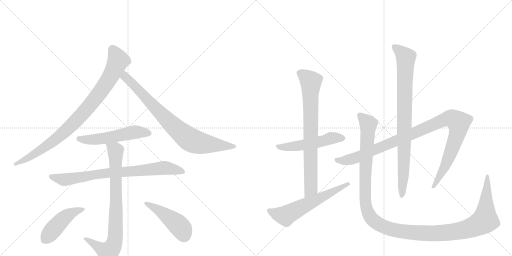
t = 0.00 s
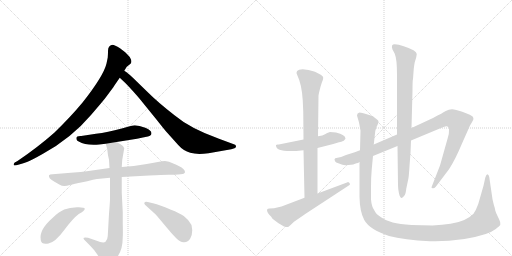
t = 2.27 s
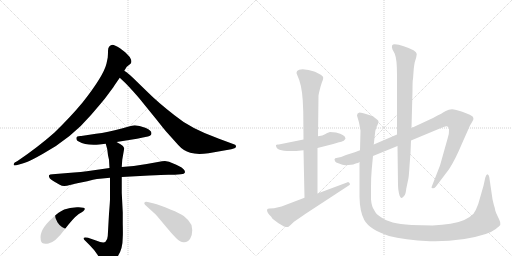
t = 4.54 s
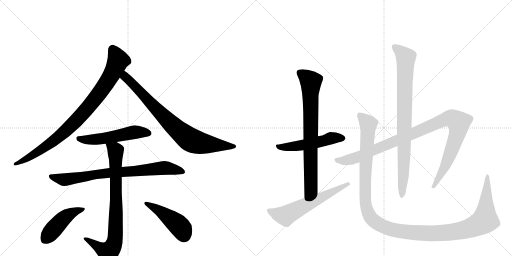
t = 6.81 s
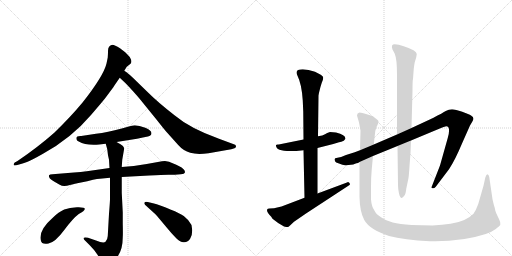
t = 9.08 s
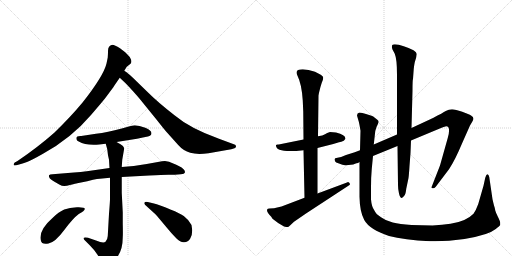
t = 11.34 s

The animated SVG that drew these frames (rendered in a browser with its animation timeline set to each time). Animation: 13 CSS @keyframes rules; one cycle of 11.34 s.

<svg version="1.1" viewBox="0 0 2048 1024" xmlns="http://www.w3.org/2000/svg">
  <g stroke="lightgray" stroke-dasharray="1,1" stroke-width="1" transform="scale(4, 4)">
    <line x1="0" y1="0" x2="256" y2="256"></line>
    <line x1="256" y1="0" x2="0" y2="256"></line>
    <line x1="128" y1="0" x2="128" y2="256"></line>
    <line x1="0" y1="128" x2="256" y2="128"></line>
    <line x1="256" y1="0" x2="512" y2="256"></line>
    <line x1="512" y1="0" x2="256" y2="256"></line>
    <line x1="384" y1="0" x2="384" y2="256"></line>
    <line x1="256" y1="128" x2="512" y2="128"></line>
  </g>
<g transform="scale(1, -1) translate(0, -850)">
   <style type="text/css">
    @keyframes keyframes0 {
      from {
       stroke: black;
       stroke-dashoffset: 906;
       stroke-width: 128;
       }
       75% {
       animation-timing-function: step-end;
       stroke: black;
       stroke-dashoffset: 0;
       stroke-width: 128;
       }
       to {
       stroke: black;
       stroke-width: 1024;
       }
       }
       #make-me-a-hanzi-animation-0 {
         animation: keyframes0 0.987305s both;
         animation-delay: 0.000000s;
         animation-timing-function: linear;
       }
    @keyframes keyframes1 {
      from {
       stroke: black;
       stroke-dashoffset: 814;
       stroke-width: 128;
       }
       73% {
       animation-timing-function: step-end;
       stroke: black;
       stroke-dashoffset: 0;
       stroke-width: 128;
       }
       to {
       stroke: black;
       stroke-width: 1024;
       }
       }
       #make-me-a-hanzi-animation-1 {
         animation: keyframes1 0.912435s both;
         animation-delay: 0.987305s;
         animation-timing-function: linear;
       }
    @keyframes keyframes2 {
      from {
       stroke: black;
       stroke-dashoffset: 535;
       stroke-width: 128;
       }
       64% {
       animation-timing-function: step-end;
       stroke: black;
       stroke-dashoffset: 0;
       stroke-width: 128;
       }
       to {
       stroke: black;
       stroke-width: 1024;
       }
       }
       #make-me-a-hanzi-animation-2 {
         animation: keyframes2 0.685384s both;
         animation-delay: 1.899740s;
         animation-timing-function: linear;
       }
    @keyframes keyframes3 {
      from {
       stroke: black;
       stroke-dashoffset: 790;
       stroke-width: 128;
       }
       72% {
       animation-timing-function: step-end;
       stroke: black;
       stroke-dashoffset: 0;
       stroke-width: 128;
       }
       to {
       stroke: black;
       stroke-width: 1024;
       }
       }
       #make-me-a-hanzi-animation-3 {
         animation: keyframes3 0.892904s both;
         animation-delay: 2.585124s;
         animation-timing-function: linear;
       }
    @keyframes keyframes4 {
      from {
       stroke: black;
       stroke-dashoffset: 815;
       stroke-width: 128;
       }
       73% {
       animation-timing-function: step-end;
       stroke: black;
       stroke-dashoffset: 0;
       stroke-width: 128;
       }
       to {
       stroke: black;
       stroke-width: 1024;
       }
       }
       #make-me-a-hanzi-animation-4 {
         animation: keyframes4 0.913249s both;
         animation-delay: 3.478027s;
         animation-timing-function: linear;
       }
    @keyframes keyframes5 {
      from {
       stroke: black;
       stroke-dashoffset: 457;
       stroke-width: 128;
       }
       60% {
       animation-timing-function: step-end;
       stroke: black;
       stroke-dashoffset: 0;
       stroke-width: 128;
       }
       to {
       stroke: black;
       stroke-width: 1024;
       }
       }
       #make-me-a-hanzi-animation-5 {
         animation: keyframes5 0.621908s both;
         animation-delay: 4.391276s;
         animation-timing-function: linear;
       }
    @keyframes keyframes6 {
      from {
       stroke: black;
       stroke-dashoffset: 460;
       stroke-width: 128;
       }
       60% {
       animation-timing-function: step-end;
       stroke: black;
       stroke-dashoffset: 0;
       stroke-width: 128;
       }
       to {
       stroke: black;
       stroke-width: 1024;
       }
       }
       #make-me-a-hanzi-animation-6 {
         animation: keyframes6 0.624349s both;
         animation-delay: 5.013184s;
         animation-timing-function: linear;
       }
    @keyframes keyframes7 {
      from {
       stroke: black;
       stroke-dashoffset: 526;
       stroke-width: 128;
       }
       63% {
       animation-timing-function: step-end;
       stroke: black;
       stroke-dashoffset: 0;
       stroke-width: 128;
       }
       to {
       stroke: black;
       stroke-width: 1024;
       }
       }
       #make-me-a-hanzi-animation-7 {
         animation: keyframes7 0.678060s both;
         animation-delay: 5.637533s;
         animation-timing-function: linear;
       }
    @keyframes keyframes8 {
      from {
       stroke: black;
       stroke-dashoffset: 773;
       stroke-width: 128;
       }
       72% {
       animation-timing-function: step-end;
       stroke: black;
       stroke-dashoffset: 0;
       stroke-width: 128;
       }
       to {
       stroke: black;
       stroke-width: 1024;
       }
       }
       #make-me-a-hanzi-animation-8 {
         animation: keyframes8 0.879069s both;
         animation-delay: 6.315592s;
         animation-timing-function: linear;
       }
    @keyframes keyframes9 {
      from {
       stroke: black;
       stroke-dashoffset: 606;
       stroke-width: 128;
       }
       66% {
       animation-timing-function: step-end;
       stroke: black;
       stroke-dashoffset: 0;
       stroke-width: 128;
       }
       to {
       stroke: black;
       stroke-width: 1024;
       }
       }
       #make-me-a-hanzi-animation-9 {
         animation: keyframes9 0.743164s both;
         animation-delay: 7.194661s;
         animation-timing-function: linear;
       }
    @keyframes keyframes10 {
      from {
       stroke: black;
       stroke-dashoffset: 1058;
       stroke-width: 128;
       }
       77% {
       animation-timing-function: step-end;
       stroke: black;
       stroke-dashoffset: 0;
       stroke-width: 128;
       }
       to {
       stroke: black;
       stroke-width: 1024;
       }
       }
       #make-me-a-hanzi-animation-10 {
         animation: keyframes10 1.111003s both;
         animation-delay: 7.937826s;
         animation-timing-function: linear;
       }
    @keyframes keyframes11 {
      from {
       stroke: black;
       stroke-dashoffset: 867;
       stroke-width: 128;
       }
       74% {
       animation-timing-function: step-end;
       stroke: black;
       stroke-dashoffset: 0;
       stroke-width: 128;
       }
       to {
       stroke: black;
       stroke-width: 1024;
       }
       }
       #make-me-a-hanzi-animation-11 {
         animation: keyframes11 0.955566s both;
         animation-delay: 9.048828s;
         animation-timing-function: linear;
       }
    @keyframes keyframes12 {
      from {
       stroke: black;
       stroke-dashoffset: 1338;
       stroke-width: 128;
       }
       81% {
       animation-timing-function: step-end;
       stroke: black;
       stroke-dashoffset: 0;
       stroke-width: 128;
       }
       to {
       stroke: black;
       stroke-width: 1024;
       }
       }
       #make-me-a-hanzi-animation-12 {
         animation: keyframes12 1.338867s both;
         animation-delay: 10.004395s;
         animation-timing-function: linear;
       }
</style>
<path d="M 432 646 Q 432 634 431 620 L 426 596 Q 414 546 331 441 Q 283 383 217 319 Q 150 260 70 206 L 59 200 Q 54 196 55 190 Q 56 184 108 202 Q 128 210 172 235 Q 285 297 364 390 Q 401 433 419 455 L 454 502 Q 456 506 479 539 L 497 567 L 507 583 L 521 594 Q 531 602 519 622 L 503 639 Q 500 642 480 657 Q 459 671 449 671 Q 432 668 432 646 Z" fill="lightgray"></path> 
<path d="M 479 539 L 495 524 Q 508 512 534 483 Q 560 454 569 442 L 629 368 Q 658 331 668 320 L 712 271 Q 734 246 761 239 Q 787 231 834 237 L 925 253 L 938 257 Q 945 259 944 265 Q 943 271 938 272 L 876 295 Q 761 336 698 389 Q 631 441 585 487 L 548 523 Q 513 558 497 567 C 473 584 457 560 479 539 Z" fill="lightgray"></path> 
<path d="M 466 282 L 548 295 L 581 302 Q 606 304 606 317 Q 606 329 581 339 Q 556 349 539 349 Q 526 347 519 345 L 487 336 Q 430 320 384 315 L 325 306 Q 302 307 306 294 Q 305 288 315 284 Q 337 271 374 271 Q 378 270 397 272 L 423 275 L 466 282 Z" fill="lightgray"></path> 
<path d="M 487 142 L 597 148 Q 650 151 673 151 L 699 151 L 723 153 Q 738 154 740 161 Q 741 173 715 186 Q 706 192 693 196 Q 670 210 648 205 L 587 194 Q 533 185 487 182 L 438 178 L 347 165 Q 324 162 296 160 L 210 153 Q 199 153 196 149 Q 192 137 218 123 L 237 112 Q 248 106 257 106 Q 265 106 284 111 Q 303 116 309 117 L 349 125 L 372 131 Q 390 135 399 135 L 440 139 L 487 142 Z" fill="lightgray"></path> 
<path d="M 436 -5 L 431 -94 Q 430 -110 422 -117 Q 414 -125 384 -112 L 352 -101 Q 339 -98 336 -101 Q 332 -104 337 -109 L 358 -130 Q 379 -151 390 -169 L 397 -180 Q 399 -182 404 -191 Q 409 -201 414 -207 Q 419 -213 429 -213 Q 439 -214 465 -183 Q 491 -153 491 -99 Q 492 -86 491 -45 L 491 0 L 487 79 L 487 142 L 487 182 L 489 211 L 497 257 Q 494 267 482 273 L 466 282 C 440 297 415 304 423 275 L 429 253 L 432 229 L 436 211 L 438 178 L 440 139 L 440 54 Q 440 44 436 -5 Z" fill="lightgray"></path> 
<path d="M 315 -6 Q 340 7 339 15 Q 338 22 308 21 Q 278 20 257 12 Q 235 3 210 -22 Q 155 -70 163 -110 Q 166 -130 194 -124 Q 221 -119 257 -70 Q 293 -22 315 -6 Z" fill="lightgray"></path> 
<path d="M 769 -71 L 766 -50 Q 753 -27 735 -14 Q 717 -2 684 11 Q 640 30 612 37 L 591 42 Q 580 44 578 40 Q 575 35 581 30 L 614 0 Q 620 -4 629 -15 L 665 -58 Q 687 -85 705 -103 Q 723 -121 737 -119 Q 752 -119 761 -104 Q 769 -90 769 -71 Z" fill="lightgray"></path> 
<path d="M 1344 320 L 1320 322 Q 1308 318 1300 313 Q 1292 308 1272 305 L 1214 292 L 1120 273 Q 1116 272 1111 272 Q 1106 272 1104 270 L 1104 268 Q 1104 237 1214 249 L 1270 258 L 1333 274 L 1356 281 Q 1365 283 1375 287 L 1382 295 Q 1382 311 1344 320 Z" fill="lightgray"></path> 
<path d="M 1272 305 L 1274 468 L 1276 479 Q 1282 505 1287 519 Q 1293 533 1293 539 Q 1293 545 1283 551 L 1260 563 Q 1233 573 1211 573 Q 1176 573 1190 547 Q 1207 513 1211 448 L 1213 403 L 1214 292 L 1214 249 L 1218 59 C 1219 29 1270 46 1270 76 L 1270 258 L 1272 305 Z" fill="lightgray"></path> 
<path d="M 1218 59 L 1126 24 L 1096 17 L 1078 16 Q 1070 16 1068 11 Q 1067 0 1085 -17 L 1090 -25 Q 1110 -42 1136 -56 Q 1146 -58 1150 -58 Q 1154 -58 1160 -52 L 1176 -37 L 1224 -4 L 1392 106 Q 1400 110 1400 113 Q 1400 115 1396 120 Q 1392 124 1388 120 L 1270 76 L 1218 59 Z" fill="lightgray"></path> 
<path d="M 1440 249 L 1419 241 L 1384 230 Q 1362 220 1350 219 Q 1338 218 1338 213 L 1340 205 Q 1342 200 1356 196 Q 1371 189 1381 189 Q 1392 189 1413 192 Q 1421 196 1426 197 Q 1432 197 1438 202 L 1492 226 L 1590 266 L 1644 288 L 1764 338 Q 1781 345 1785 345 Q 1796 345 1796 331 Q 1797 316 1791 298 L 1760 188 L 1726 101 Q 1726 97 1731 97 Q 1737 96 1743 103 L 1796 173 Q 1820 209 1848 276 L 1880 348 L 1890 365 Q 1900 380 1884 388 Q 1877 393 1849 403 Q 1821 413 1808 413 Q 1795 413 1783 406 Q 1772 399 1732 378 L 1646 338 L 1588 312 L 1495 272 L 1440 249 Z" fill="lightgray"></path> 
<path d="M 1590 266 L 1592 110 Q 1592 92 1596 76 Q 1603 46 1617 67 Q 1623 74 1625 95 L 1634 138 Q 1636 153 1638 186 L 1642 238 L 1644 288 L 1646 338 L 1650 487 Q 1650 532 1652 534 L 1655 575 Q 1657 592 1659 601 L 1665 621 L 1667 634 Q 1667 648 1615 665 Q 1593 673 1579 673 Q 1562 673 1570 652 L 1579 635 Q 1588 613 1588 552 L 1588 312 L 1590 266 Z" fill="lightgray"></path> 
<path d="M 1495 272 L 1499 307 Q 1499 325 1506 342 Q 1514 358 1514 363 Q 1514 368 1508 372 L 1498 380 Q 1494 384 1486 387 L 1464 394 Q 1448 400 1438 400 Q 1428 398 1428 388 L 1432 374 Q 1436 362 1438 350 L 1442 327 L 1440 249 L 1438 202 L 1438 63 Q 1439 3 1457 -30 Q 1478 -68 1556 -94 Q 1616 -110 1720 -115 L 1741 -115 Q 1855 -115 1943 -86 Q 1961 -82 1983 -66 Q 1999 -53 2001 -50 L 2001 -41 Q 2001 -36 1992 -18 Q 1983 0 1981 8 Q 1980 16 1978 22 Q 1976 27 1974 36 L 1970 53 L 1957 142 Q 1955 152 1949 153 Q 1945 153 1941 139 L 1934 107 L 1913 34 Q 1904 9 1894 -5 Q 1864 -36 1802 -45 Q 1770 -50 1730 -52 L 1646 -50 Q 1598 -46 1571 -40 Q 1544 -34 1524 -19 Q 1503 -6 1497 9 Q 1486 25 1484 53 L 1484 100 Q 1484 143 1487 174 L 1492 226 L 1495 272 Z" fill="lightgray"></path> 
      <clipPath id="make-me-a-hanzi-clip-0">
      <path d="M 432 646 Q 432 634 431 620 L 426 596 Q 414 546 331 441 Q 283 383 217 319 Q 150 260 70 206 L 59 200 Q 54 196 55 190 Q 56 184 108 202 Q 128 210 172 235 Q 285 297 364 390 Q 401 433 419 455 L 454 502 Q 456 506 479 539 L 497 567 L 507 583 L 521 594 Q 531 602 519 622 L 503 639 Q 500 642 480 657 Q 459 671 449 671 Q 432 668 432 646 Z" fill="lightgray"></path>
      </clipPath>
      <path clip-path="url(#make-me-a-hanzi-clip-0)" d="M 450 655 L 472 609 L 456 570 L 416 503 L 328 392 L 265 329 L 196 272 L 94 206 L 59 194 " fill="none" id="make-me-a-hanzi-animation-0" stroke-dasharray="778 1556" stroke-linecap="round"></path>

      <clipPath id="make-me-a-hanzi-clip-1">
      <path d="M 479 539 L 495 524 Q 508 512 534 483 Q 560 454 569 442 L 629 368 Q 658 331 668 320 L 712 271 Q 734 246 761 239 Q 787 231 834 237 L 925 253 L 938 257 Q 945 259 944 265 Q 943 271 938 272 L 876 295 Q 761 336 698 389 Q 631 441 585 487 L 548 523 Q 513 558 497 567 C 473 584 457 560 479 539 Z" fill="lightgray"></path>
      </clipPath>
      <path clip-path="url(#make-me-a-hanzi-clip-1)" d="M 498 560 L 503 540 L 684 354 L 752 297 L 777 284 L 821 274 L 936 265 " fill="none" id="make-me-a-hanzi-animation-1" stroke-dasharray="686 1372" stroke-linecap="round"></path>

      <clipPath id="make-me-a-hanzi-clip-2">
      <path d="M 466 282 L 548 295 L 581 302 Q 606 304 606 317 Q 606 329 581 339 Q 556 349 539 349 Q 526 347 519 345 L 487 336 Q 430 320 384 315 L 325 306 Q 302 307 306 294 Q 305 288 315 284 Q 337 271 374 271 Q 378 270 397 272 L 423 275 L 466 282 Z" fill="lightgray"></path>
      </clipPath>
      <path clip-path="url(#make-me-a-hanzi-clip-2)" d="M 318 296 L 401 294 L 543 322 L 594 317 " fill="none" id="make-me-a-hanzi-animation-2" stroke-dasharray="407 814" stroke-linecap="round"></path>

      <clipPath id="make-me-a-hanzi-clip-3">
      <path d="M 487 142 L 597 148 Q 650 151 673 151 L 699 151 L 723 153 Q 738 154 740 161 Q 741 173 715 186 Q 706 192 693 196 Q 670 210 648 205 L 587 194 Q 533 185 487 182 L 438 178 L 347 165 Q 324 162 296 160 L 210 153 Q 199 153 196 149 Q 192 137 218 123 L 237 112 Q 248 106 257 106 Q 265 106 284 111 Q 303 116 309 117 L 349 125 L 372 131 Q 390 135 399 135 L 440 139 L 487 142 Z" fill="lightgray"></path>
      </clipPath>
      <path clip-path="url(#make-me-a-hanzi-clip-3)" d="M 205 146 L 243 133 L 270 132 L 387 153 L 665 179 L 732 163 " fill="none" id="make-me-a-hanzi-animation-3" stroke-dasharray="662 1324" stroke-linecap="round"></path>

      <clipPath id="make-me-a-hanzi-clip-4">
      <path d="M 436 -5 L 431 -94 Q 430 -110 422 -117 Q 414 -125 384 -112 L 352 -101 Q 339 -98 336 -101 Q 332 -104 337 -109 L 358 -130 Q 379 -151 390 -169 L 397 -180 Q 399 -182 404 -191 Q 409 -201 414 -207 Q 419 -213 429 -213 Q 439 -214 465 -183 Q 491 -153 491 -99 Q 492 -86 491 -45 L 491 0 L 487 79 L 487 142 L 487 182 L 489 211 L 497 257 Q 494 267 482 273 L 466 282 C 440 297 415 304 423 275 L 429 253 L 432 229 L 436 211 L 438 178 L 440 139 L 440 54 Q 440 44 436 -5 Z" fill="lightgray"></path>
      </clipPath>
      <path clip-path="url(#make-me-a-hanzi-clip-4)" d="M 431 271 L 462 247 L 465 54 L 458 -120 L 449 -141 L 432 -158 L 340 -105 " fill="none" id="make-me-a-hanzi-animation-4" stroke-dasharray="687 1374" stroke-linecap="round"></path>

      <clipPath id="make-me-a-hanzi-clip-5">
      <path d="M 315 -6 Q 340 7 339 15 Q 338 22 308 21 Q 278 20 257 12 Q 235 3 210 -22 Q 155 -70 163 -110 Q 166 -130 194 -124 Q 221 -119 257 -70 Q 293 -22 315 -6 Z" fill="lightgray"></path>
      </clipPath>
      <path clip-path="url(#make-me-a-hanzi-clip-5)" d="M 332 13 L 289 -1 L 256 -22 L 179 -109 " fill="none" id="make-me-a-hanzi-animation-5" stroke-dasharray="329 658" stroke-linecap="round"></path>

      <clipPath id="make-me-a-hanzi-clip-6">
      <path d="M 769 -71 L 766 -50 Q 753 -27 735 -14 Q 717 -2 684 11 Q 640 30 612 37 L 591 42 Q 580 44 578 40 Q 575 35 581 30 L 614 0 Q 620 -4 629 -15 L 665 -58 Q 687 -85 705 -103 Q 723 -121 737 -119 Q 752 -119 761 -104 Q 769 -90 769 -71 Z" fill="lightgray"></path>
      </clipPath>
      <path clip-path="url(#make-me-a-hanzi-clip-6)" d="M 585 37 L 637 8 L 709 -46 L 726 -64 L 737 -92 " fill="none" id="make-me-a-hanzi-animation-6" stroke-dasharray="332 664" stroke-linecap="round"></path>

      <clipPath id="make-me-a-hanzi-clip-7">
      <path d="M 1344 320 L 1320 322 Q 1308 318 1300 313 Q 1292 308 1272 305 L 1214 292 L 1120 273 Q 1116 272 1111 272 Q 1106 272 1104 270 L 1104 268 Q 1104 237 1214 249 L 1270 258 L 1333 274 L 1356 281 Q 1365 283 1375 287 L 1382 295 Q 1382 311 1344 320 Z" fill="lightgray"></path>
      </clipPath>
      <path clip-path="url(#make-me-a-hanzi-clip-7)" d="M 1108 269 L 1122 261 L 1172 263 L 1336 299 L 1372 297 " fill="none" id="make-me-a-hanzi-animation-7" stroke-dasharray="398 796" stroke-linecap="round"></path>

      <clipPath id="make-me-a-hanzi-clip-8">
      <path d="M 1272 305 L 1274 468 L 1276 479 Q 1282 505 1287 519 Q 1293 533 1293 539 Q 1293 545 1283 551 L 1260 563 Q 1233 573 1211 573 Q 1176 573 1190 547 Q 1207 513 1211 448 L 1213 403 L 1214 292 L 1214 249 L 1218 59 C 1219 29 1270 46 1270 76 L 1270 258 L 1272 305 Z" fill="lightgray"></path>
      </clipPath>
      <path clip-path="url(#make-me-a-hanzi-clip-8)" d="M 1200 557 L 1243 523 L 1244 99 L 1223 67 " fill="none" id="make-me-a-hanzi-animation-8" stroke-dasharray="645 1290" stroke-linecap="round"></path>

      <clipPath id="make-me-a-hanzi-clip-9">
      <path d="M 1218 59 L 1126 24 L 1096 17 L 1078 16 Q 1070 16 1068 11 Q 1067 0 1085 -17 L 1090 -25 Q 1110 -42 1136 -56 Q 1146 -58 1150 -58 Q 1154 -58 1160 -52 L 1176 -37 L 1224 -4 L 1392 106 Q 1400 110 1400 113 Q 1400 115 1396 120 Q 1392 124 1388 120 L 1270 76 L 1218 59 Z" fill="lightgray"></path>
      </clipPath>
      <path clip-path="url(#make-me-a-hanzi-clip-9)" d="M 1076 8 L 1109 -6 L 1145 -12 L 1393 113 " fill="none" id="make-me-a-hanzi-animation-9" stroke-dasharray="478 956" stroke-linecap="round"></path>

      <clipPath id="make-me-a-hanzi-clip-10">
      <path d="M 1440 249 L 1419 241 L 1384 230 Q 1362 220 1350 219 Q 1338 218 1338 213 L 1340 205 Q 1342 200 1356 196 Q 1371 189 1381 189 Q 1392 189 1413 192 Q 1421 196 1426 197 Q 1432 197 1438 202 L 1492 226 L 1590 266 L 1644 288 L 1764 338 Q 1781 345 1785 345 Q 1796 345 1796 331 Q 1797 316 1791 298 L 1760 188 L 1726 101 Q 1726 97 1731 97 Q 1737 96 1743 103 L 1796 173 Q 1820 209 1848 276 L 1880 348 L 1890 365 Q 1900 380 1884 388 Q 1877 393 1849 403 Q 1821 413 1808 413 Q 1795 413 1783 406 Q 1772 399 1732 378 L 1646 338 L 1588 312 L 1495 272 L 1440 249 Z" fill="lightgray"></path>
      </clipPath>
      <path clip-path="url(#make-me-a-hanzi-clip-10)" d="M 1347 211 L 1378 207 L 1424 219 L 1770 369 L 1796 376 L 1816 373 L 1836 359 L 1828 310 L 1777 178 L 1734 106 " fill="none" id="make-me-a-hanzi-animation-10" stroke-dasharray="930 1860" stroke-linecap="round"></path>

      <clipPath id="make-me-a-hanzi-clip-11">
      <path d="M 1590 266 L 1592 110 Q 1592 92 1596 76 Q 1603 46 1617 67 Q 1623 74 1625 95 L 1634 138 Q 1636 153 1638 186 L 1642 238 L 1644 288 L 1646 338 L 1650 487 Q 1650 532 1652 534 L 1655 575 Q 1657 592 1659 601 L 1665 621 L 1667 634 Q 1667 648 1615 665 Q 1593 673 1579 673 Q 1562 673 1570 652 L 1579 635 Q 1588 613 1588 552 L 1588 312 L 1590 266 Z" fill="lightgray"></path>
      </clipPath>
      <path clip-path="url(#make-me-a-hanzi-clip-11)" d="M 1578 661 L 1623 620 L 1614 154 L 1606 70 " fill="none" id="make-me-a-hanzi-animation-11" stroke-dasharray="739 1478" stroke-linecap="round"></path>

      <clipPath id="make-me-a-hanzi-clip-12">
      <path d="M 1495 272 L 1499 307 Q 1499 325 1506 342 Q 1514 358 1514 363 Q 1514 368 1508 372 L 1498 380 Q 1494 384 1486 387 L 1464 394 Q 1448 400 1438 400 Q 1428 398 1428 388 L 1432 374 Q 1436 362 1438 350 L 1442 327 L 1440 249 L 1438 202 L 1438 63 Q 1439 3 1457 -30 Q 1478 -68 1556 -94 Q 1616 -110 1720 -115 L 1741 -115 Q 1855 -115 1943 -86 Q 1961 -82 1983 -66 Q 1999 -53 2001 -50 L 2001 -41 Q 2001 -36 1992 -18 Q 1983 0 1981 8 Q 1980 16 1978 22 Q 1976 27 1974 36 L 1970 53 L 1957 142 Q 1955 152 1949 153 Q 1945 153 1941 139 L 1934 107 L 1913 34 Q 1904 9 1894 -5 Q 1864 -36 1802 -45 Q 1770 -50 1730 -52 L 1646 -50 Q 1598 -46 1571 -40 Q 1544 -34 1524 -19 Q 1503 -6 1497 9 Q 1486 25 1484 53 L 1484 100 Q 1484 143 1487 174 L 1492 226 L 1495 272 Z" fill="lightgray"></path>
      </clipPath>
      <path clip-path="url(#make-me-a-hanzi-clip-12)" d="M 1442 386 L 1473 354 L 1461 163 L 1460 54 L 1465 22 L 1478 -13 L 1494 -32 L 1542 -60 L 1646 -80 L 1766 -83 L 1843 -73 L 1910 -50 L 1940 -31 L 1951 146 " fill="none" id="make-me-a-hanzi-animation-12" stroke-dasharray="1210 2420" stroke-linecap="round"></path>

</g>
</svg>
